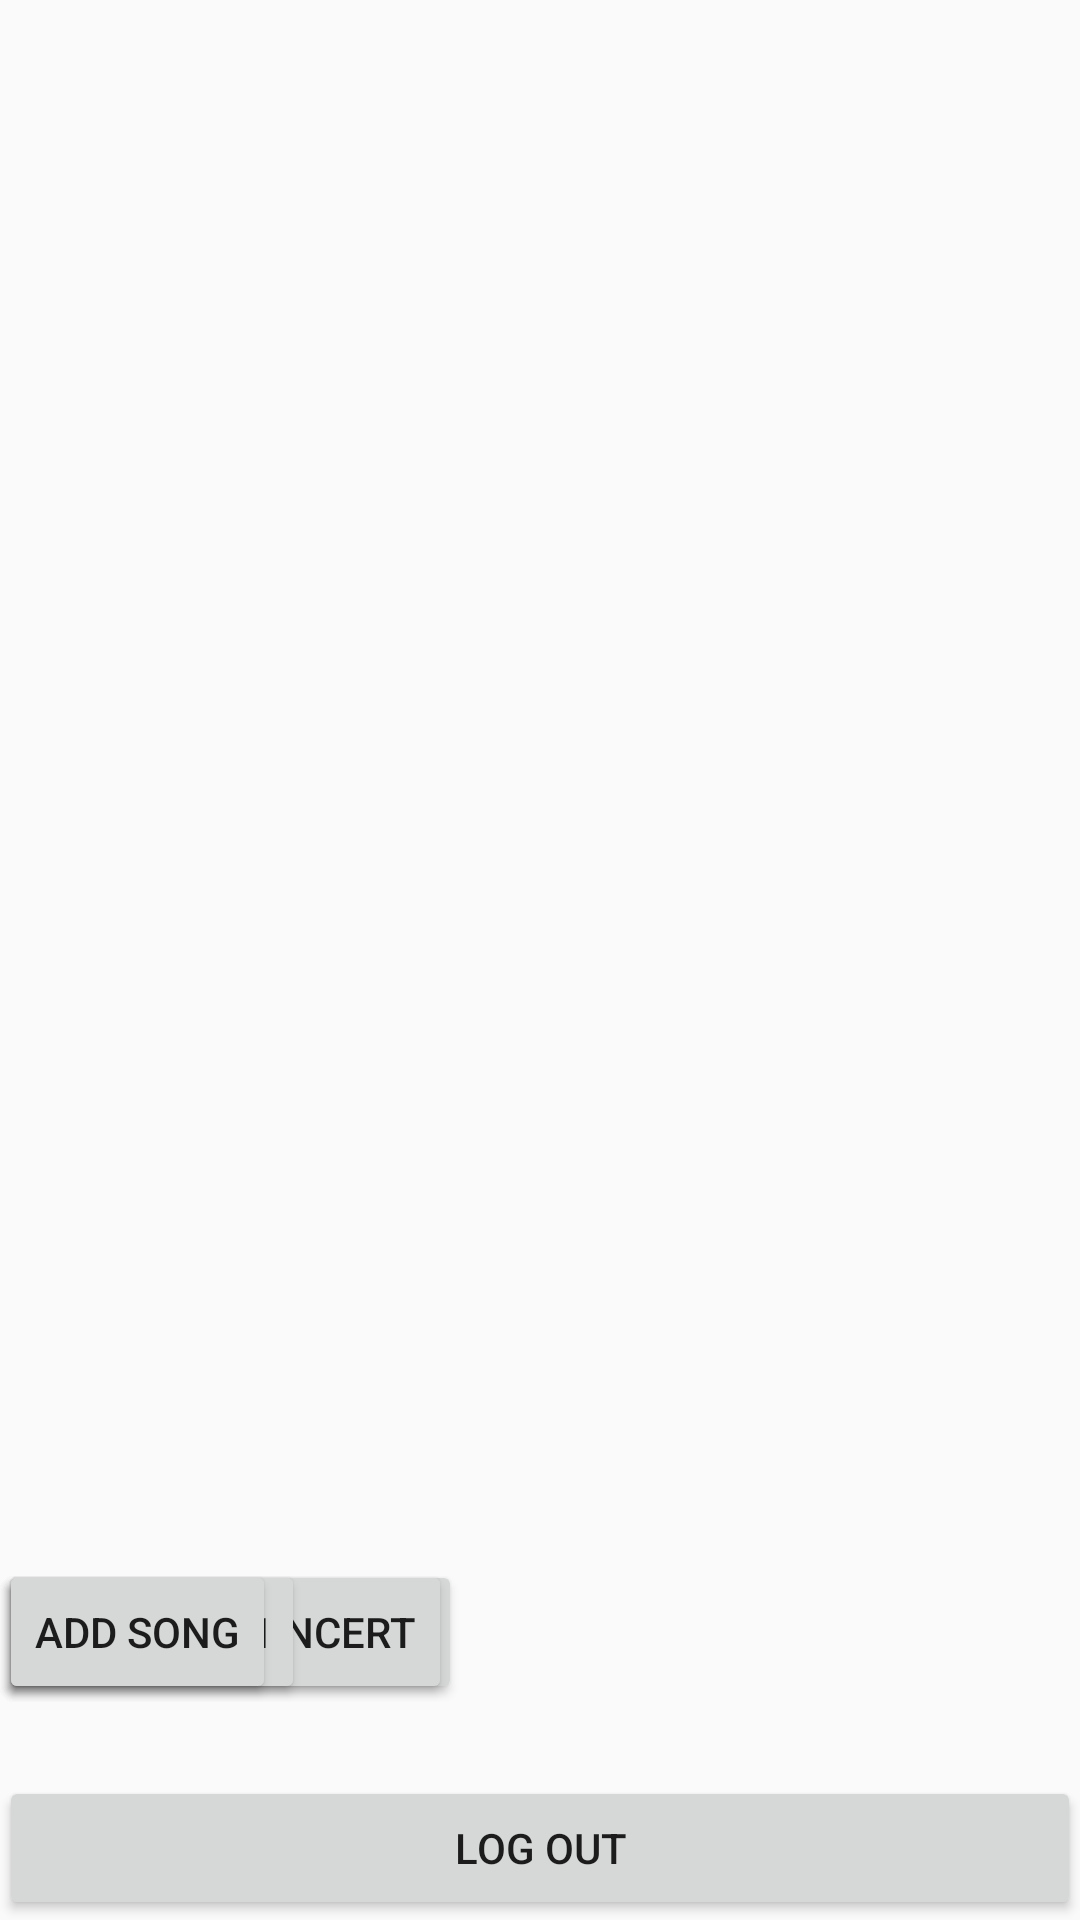

Android layout source for this screen:
<!-- AndroidManifest.xml: application theme AppTheme -->
<!-- res/layout/activity_music_band.xml -->
<?xml version="1.0" encoding="utf-8"?>
<LinearLayout xmlns:android="http://schemas.android.com/apk/res/android"
    xmlns:tools="http://schemas.android.com/tools"
    android:layout_width="match_parent"
    android:layout_height="match_parent"
    android:paddingBottom="@dimen/activity_vertical_margin"
    android:paddingLeft="@dimen/activity_horizontal_margin"
    android:paddingRight="@dimen/activity_horizontal_margin"
    android:paddingTop="@dimen/activity_vertical_margin"
    tools:context="com.kubistalipowska.ticketsystem.MusicBandActivity"
    android:orientation="vertical">

    <TabHost
        android:layout_width="match_parent"
        android:layout_height="match_parent"
        android:id="@+id/tabHost"
        android:layout_alignParentTop="true"
        android:layout_alignParentLeft="true"
        android:layout_alignParentStart="true"
        android:layout_weight="1">

        <LinearLayout
            android:layout_width="match_parent"
            android:layout_height="match_parent"
            android:orientation="vertical">

            <TabWidget
                android:id="@android:id/tabs"
                android:layout_width="fill_parent"
                android:layout_height="50dp"/>

            <FrameLayout
                android:id="@android:id/tabcontent"
                android:layout_width="match_parent"
                android:layout_height="match_parent">

                <LinearLayout
                    android:id="@+id/tabCrew"
                    android:layout_width="match_parent"
                    android:layout_height="match_parent"
                    android:orientation="vertical">

                    <ListView
                        android:id="@+id/listViewCrew"
                        android:layout_width="match_parent"
                        android:layout_height="match_parent"
                        android:layout_weight="1">
                    </ListView>


                    <android.support.v7.widget.AppCompatButton
                        android:id="@+id/btn_add_crew"
                        android:layout_width="wrap_content"
                        android:layout_height="wrap_content"
                        android:layout_marginBottom="24dp"
                        android:padding="12dp"
                        android:text="Add crew member"/>

                </LinearLayout>

                <LinearLayout
                    android:id="@+id/tabConcerts"
                    android:layout_width="match_parent"
                    android:layout_height="match_parent"
                    android:orientation="vertical">

                    <ListView
                        android:id="@+id/listViewConcerts"
                        android:layout_width="match_parent"
                        android:layout_height="match_parent"
                        android:layout_weight="1">
                    </ListView>

                    <android.support.v7.widget.AppCompatButton
                        android:id="@+id/btn_add_concert"
                        android:layout_width="wrap_content"
                        android:layout_height="wrap_content"
                        android:layout_marginBottom="24dp"
                        android:padding="12dp"
                        android:text="Add new concert"/>
                </LinearLayout>


                <LinearLayout
                    android:id="@+id/tabPlate"
                    android:layout_width="match_parent"
                    android:layout_height="match_parent"
                    android:orientation="vertical">

                    <ExpandableListView
                        android:layout_width="match_parent"
                        android:layout_height="match_parent"
                        android:layout_weight="1"
                        android:id="@+id/expandableListViewPlates" />
                    <android.support.v7.widget.AppCompatButton
                        android:id="@+id/btn_add_plate"
                        android:layout_width="wrap_content"
                        android:layout_height="wrap_content"
                        android:layout_marginBottom="24dp"
                        android:padding="12dp"
                        android:text="Add album"/>
                </LinearLayout>

                <LinearLayout
                    android:id="@+id/tabSongs"
                    android:layout_width="match_parent"
                    android:layout_height="match_parent"
                    android:orientation="vertical">

                    <ListView
                        android:id="@+id/listViewSongs"
                        android:layout_width="match_parent"
                        android:layout_height="match_parent"
                        android:layout_weight="1">
                    </ListView>

                    <android.support.v7.widget.AppCompatButton
                        android:id="@+id/btn_add_song"
                        android:layout_width="wrap_content"
                        android:layout_height="wrap_content"
                        android:layout_marginBottom="24dp"
                        android:padding="12dp"
                        android:text="Add song"/>
                </LinearLayout>

            </FrameLayout>
        </LinearLayout>
    </TabHost>

    <android.support.v7.widget.AppCompatButton
        android:id="@+id/btn_back_log_out"
        android:layout_width="match_parent"
        android:layout_height="wrap_content"
        android:padding="12dp"
        android:text="@string/log_out"/>
</LinearLayout>
<!-- resources referenced by this layout -->
<resources>
  <string name="log_out">Log Out</string>
  <style name="AppTheme" parent="Theme.AppCompat.Light.DarkActionBar">
          
          <item name="colorPrimary">@color/colorPrimary</item>
          <item name="colorPrimaryDark">@color/colorPrimaryDark</item>
          <item name="colorAccent">@color/colorAccent</item>
      </style>
  <color name="colorPrimary">#3F51B5</color>
  <color name="colorPrimaryDark">#303F9F</color>
  <color name="colorAccent">#4096ff</color>
</resources>
